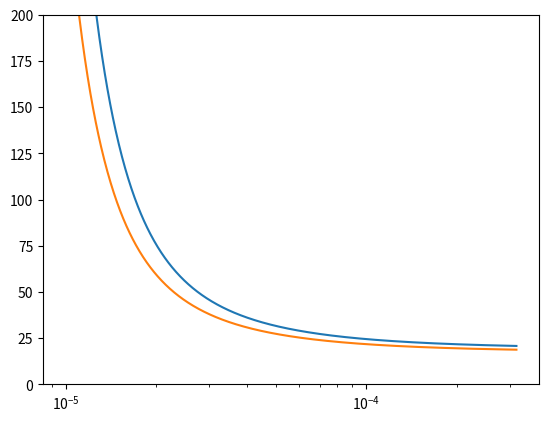

This figure's Python source:
from math import exp, pi
import numpy as np
import matplotlib.pyplot as plt

lam = 1e-6  # m
delta_lam = 1e-8  # Band width (m)
line_depth = 1#0.02
radius_of_earth = 6.37e6
radius_of_planet = 3*radius_of_earth  # m
planet_distance_parsec = 10
area_of_telescope = 6*6  # m^2


kB = 1.38e-23  #m^2 kg s^-2 K^-1
c = 3e8  # m s^-2
h = 6.626e-34  # kg m^2 s^-1

def B(lam, T=5800):  # W sr^-1 m^-2 s
    return 2*h*c**2/lam**5 * 1.0/(np.exp(h*c/(lam*kB*T)) - 1)

print(B(1e-6, 300))


#plt.loglog(np.logspace(-6, -3, 1000), B(np.logspace(-8, -4, 1000), 300)/B(np.logspace(-8, -4, 1000), 5800))
#plt.ylim(1e-40, 1.0)
#plt.loglog(np.logspace(-6, -4, 1000), B(np.logspace(-6, -4, 1000), 5800))
#plt.loglog(np.logspace(-6, -4, 1000), B(np.logspace(-6, -4, 1000), 300))
plt.semilogx(np.logspace(-5, -3.5, 1000), B(np.logspace(-5, -3.5, 1000), 5800)/B(np.logspace(-5, -3.5, 1000), 300))
plt.semilogx(np.logspace(-5, -3.5, 1000), B(np.logspace(-5, -3.5, 1000), 5800)/B(np.logspace(-5, -3.5, 1000), 330))
plt.ylim(0, 2e2)
plt.show()
print(f"1 : {B(1e-6, 5800)/B(1e-6, 300)}")
print(f"2 : {B(2e-6, 5800)/B(2e-6, 300)}")
print(f"4 : {B(4e-6, 5800)/B(4e-6, 300)}")
print(f"8 : {B(8e-6, 5800)/B(8e-6, 300)}")
print(f"14 : {B(14e-6, 5800)/B(14e-6, 300)}")
print(f"20 : {B(20e-6, 5800)/B(20e-6, 300)}")